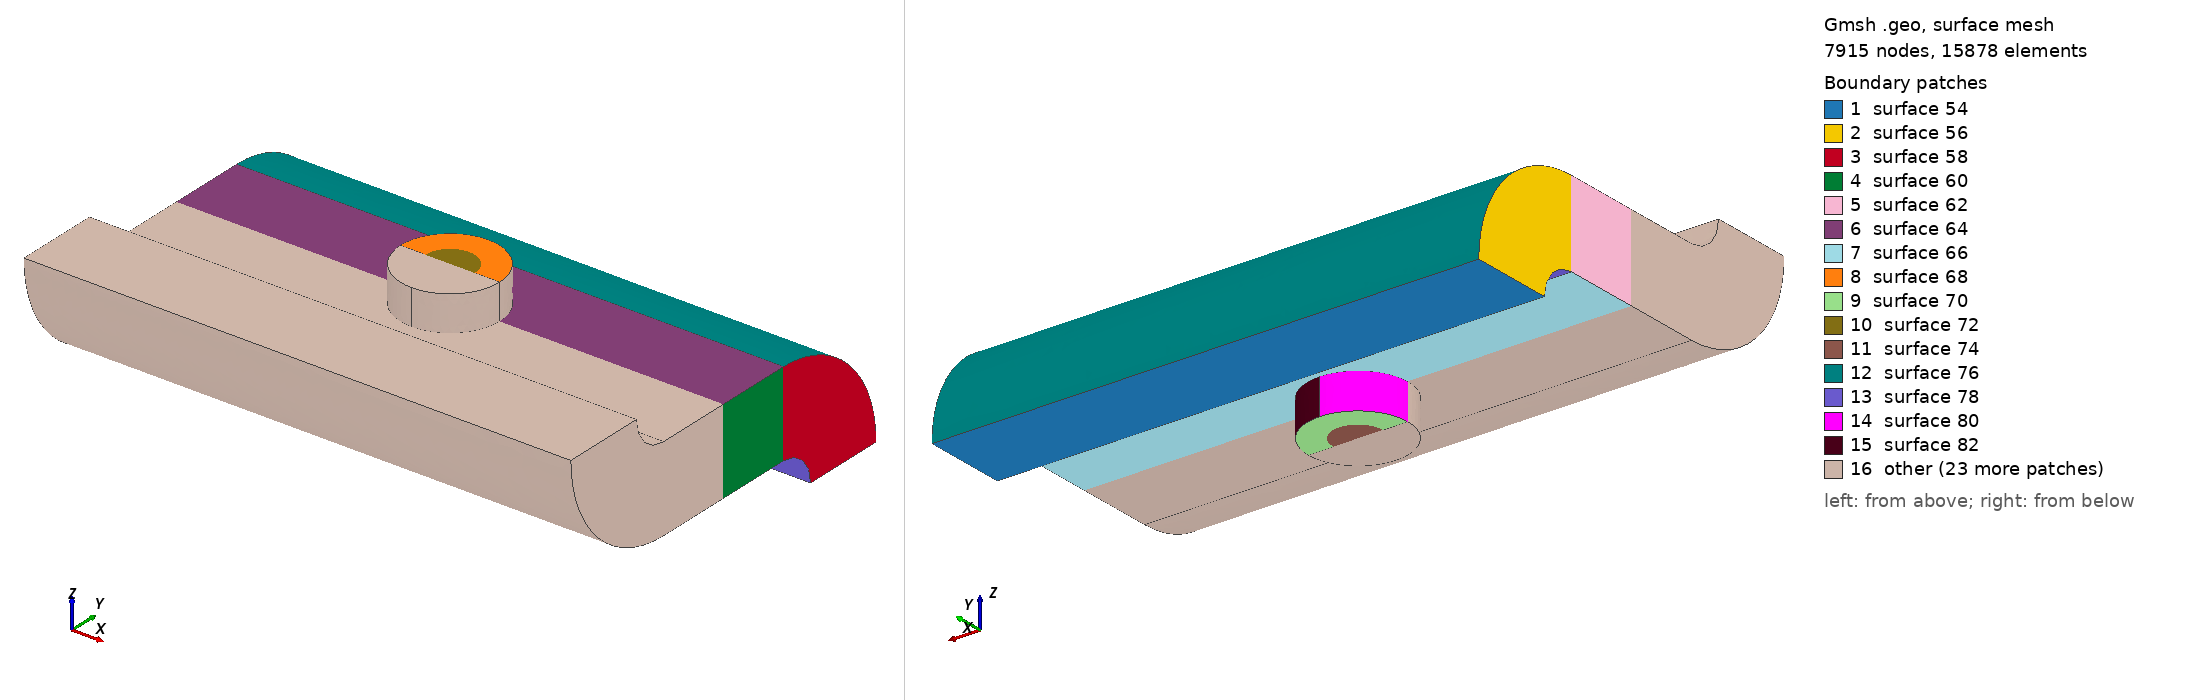

Gmsh geometry script, surface-meshed: 7915 nodes, 15878 surface elements. Boundary patches (legend numbers): 1 surface 54, 2 surface 56, 3 surface 58, 4 surface 60, 5 surface 62, 6 surface 64, 7 surface 66, 8 surface 68, 9 surface 70, 10 surface 72, 11 surface 74, 12 surface 76, 13 surface 78, 14 surface 80, 15 surface 82, 16 other. Left view from above one corner, right view from below the opposite corner. The script declares no physical surfaces, so the legend lists its geometric surfaces. The drawing asked Gmsh for element sizes between 1% and 20% of the model's largest extent; the script's own settings can give other sizes.

=== periodic_affine.geo (drawn) ===

//Tailles maillage :
//------------------
tailleMaillageGuide = 0.10;
tailleMaillageAxe = 0.03;
tailleMaillageGlissement = 0.05;

//Parametres geometriques :
//-------------------------
epaisseurGuide = 0.60;
largeurGuide = 3.86;
pasGuide = 1.10;
diametreGlissement = 0.70;
hauteurGuide = 1.10;
rayonCourbureInterieur = 0.5 * ( pasGuide - epaisseurGuide);
rayonCourbureExterieur = 0.5 * ( pasGuide + epaisseurGuide);
rayonGlissement = 0.5 * diametreGlissement;
rayonFaisceau = 0.5 * rayonGlissement;
axialSwitch = -0.5 * pasGuide;
b = epaisseurGuide;
a = largeurGuide;
p = pasGuide;
d = diametreGlissement;
h = hauteurGuide;
rIn = rayonCourbureInterieur;
rEx = rayonCourbureExterieur;
rG = 0.5 * diametreGlissement;
rB = 0.5 * rG;
sw = axialSwitch;

//Construction de la geometrie :
//------------------------------
Point(1) = { 0.5 * a, 0.5 * h, rIn + sw, tailleMaillageGuide};
Point(2) = {-0.5 * a, 0.5 * h, rIn + sw, tailleMaillageGuide};
Point(3) = { 0.5 * a, 0.5 * h, rEx + sw, tailleMaillageGuide};
Point(4) = {-0.5 * a, 0.5 * h, rEx + sw, tailleMaillageGuide};
Point(5) = {rG, 0, 0 + sw, tailleMaillageGlissement};
Point(6) = {rB, 0, 0 + sw, tailleMaillageAxe};
Point(7) = {0, 0, rIn + sw, tailleMaillageAxe};
Extrude {{1, 0, 0}, {0, 0.5 * hauteurGuide, 0 + sw}, -0.5 * Pi} {
Point{1, 2, 3, 4};
}
Extrude {0, -0.5 * hauteurGuide, 0} {
Point{1, 2, 3, 4};
}
Extrude {{0, 0, 1}, {0, 0, 0}, 0.5 * Pi} {
Point{6, 5};
}
Symmetry {-1, 0, 0, 0} {
Duplicata {
Line{10, 9};
}
}
Extrude {0, 0, rIn} {
Point{5, 20, 21};
}
Circle(16) = {28, 7, 29};
Circle(17) = {28, 7, 27};
Extrude {0, 0, p} {
Point{6, 18, 19, 26};
}
Symmetry {0, 0, -1, 0.5 * p + sw} {
Duplicata {
Line{13, 9, 14, 12, 15, 16, 17};
}
}
Line(29) = {15, 29};
Line(30) = {15, 17};
Line(31) = {17, 53};
Line(32) = {52, 33};
Line(33) = {33, 32};
Line(34) = {32, 30};
Line(35) = {30, 34};
Line(36) = {35, 16};
Line(37) = {16, 14};
Line(38) = {14, 27};
Line(39) = {5, 6};
Line(40) = {6, 19};
Line(41) = {19, 26};
Line(42) = {26, 21};
Line(43) = {8, 10};
Line(44) = {10, 13};
Line(45) = {13, 12};
Line(46) = {12, 8};
Line(47) = {2, 1};
Line(48) = {1, 3};
Line(49) = {3, 4};
Line(50) = {4, 2};
Circle(51) = {43, 32, 52};
Circle(52) = {43, 32, 34};
Delete {
Line{20};
}
Line Loop(53) = {45, 46, 43, 44};
Plane Surface(54) = {53};
Line Loop(55) = {4, -44, -2, -50};
Plane Surface(56) = {55};
Line Loop(57) = {46, -1, 48, 3};
Plane Surface(58) = {57};
Line Loop(59) = {5, -37, -7, -48};
Plane Surface(60) = {59};
Line Loop(61) = {50, 6, 30, -8};
Plane Surface(62) = {61};
Line Loop(63) = {31, -27, 28, 36, -7, 49, 8};
Plane Surface(64) = {63};
Line Loop(65) = {38, -17, 16, -29, -6, 47, 5};
Plane Surface(66) = {65};
Line Loop(67) = {51, 32, 25, -23, 35, -52};
Plane Surface(68) = {67};
Line Loop(69) = {10, -11, -42, 12, -9, -39};
Plane Surface(70) = {69};
Line Loop(71) = {34, 23, -25, 33};
Plane Surface(72) = {71};
Line Loop(73) = {41, 12, -9, 40};
Plane Surface(74) = {73};
Line Loop(75) = {4, 45, -3, 49};
Ruled Surface(76) = {75};
Line Loop(77) = {43, -2, 47, 1};
Ruled Surface(78) = {77};
Line Loop(79) = {16, -15, 11, 14};
Ruled Surface(80) = {79};
Line Loop(81) = {14, 17, -13, 10};
Ruled Surface(82) = {81};
Line Loop(83) = {51, 26, -27, -24};
Ruled Surface(84) = {83};
Line Loop(85) = {24, 28, -22, -52};
Ruled Surface(86) = {85};
Line Loop(87) = {18, 23, -19, -9};
Ruled Surface(88) = {87};
Line Loop(89) = {19, -25, -21, 12};
Ruled Surface(90) = {89};
Rotate {{1, 0, 0}, {0, 0, 0.5 * p + sw}, Pi} {
Duplicata {
Surface{58, 60, 86, 72, 68, 84, 82, 88, 90, 74, 70, 80, 76, 64, 54, 78, 56, 66, 62};
}
}
Surface Loop(192) = {90, 88, 128, 133, 72, 138, 74, 106};
Volume(193) = {192};
Surface Loop(194) = {76, 56, 54, 58, 78, 66, 160, 118, 80, 82, 101, 111, 70, 96, 183, 64, 84, 150, 123, 86, 68, 143, 60, 62, 191, 178, 155, 168, 91, 173, 90, 88, 128, 133};
Volume(195) = {194};

//Conditions maitre-esclave : ici en utilisant une transformation affine explicite
//---------------------------
Periodic Surface {168} = {54} Affine {1,0,0,0, 0,-1,0,0, 0,0,-1,0, 0,0,0,1};

Characteristic Length{13} = 0.02;
